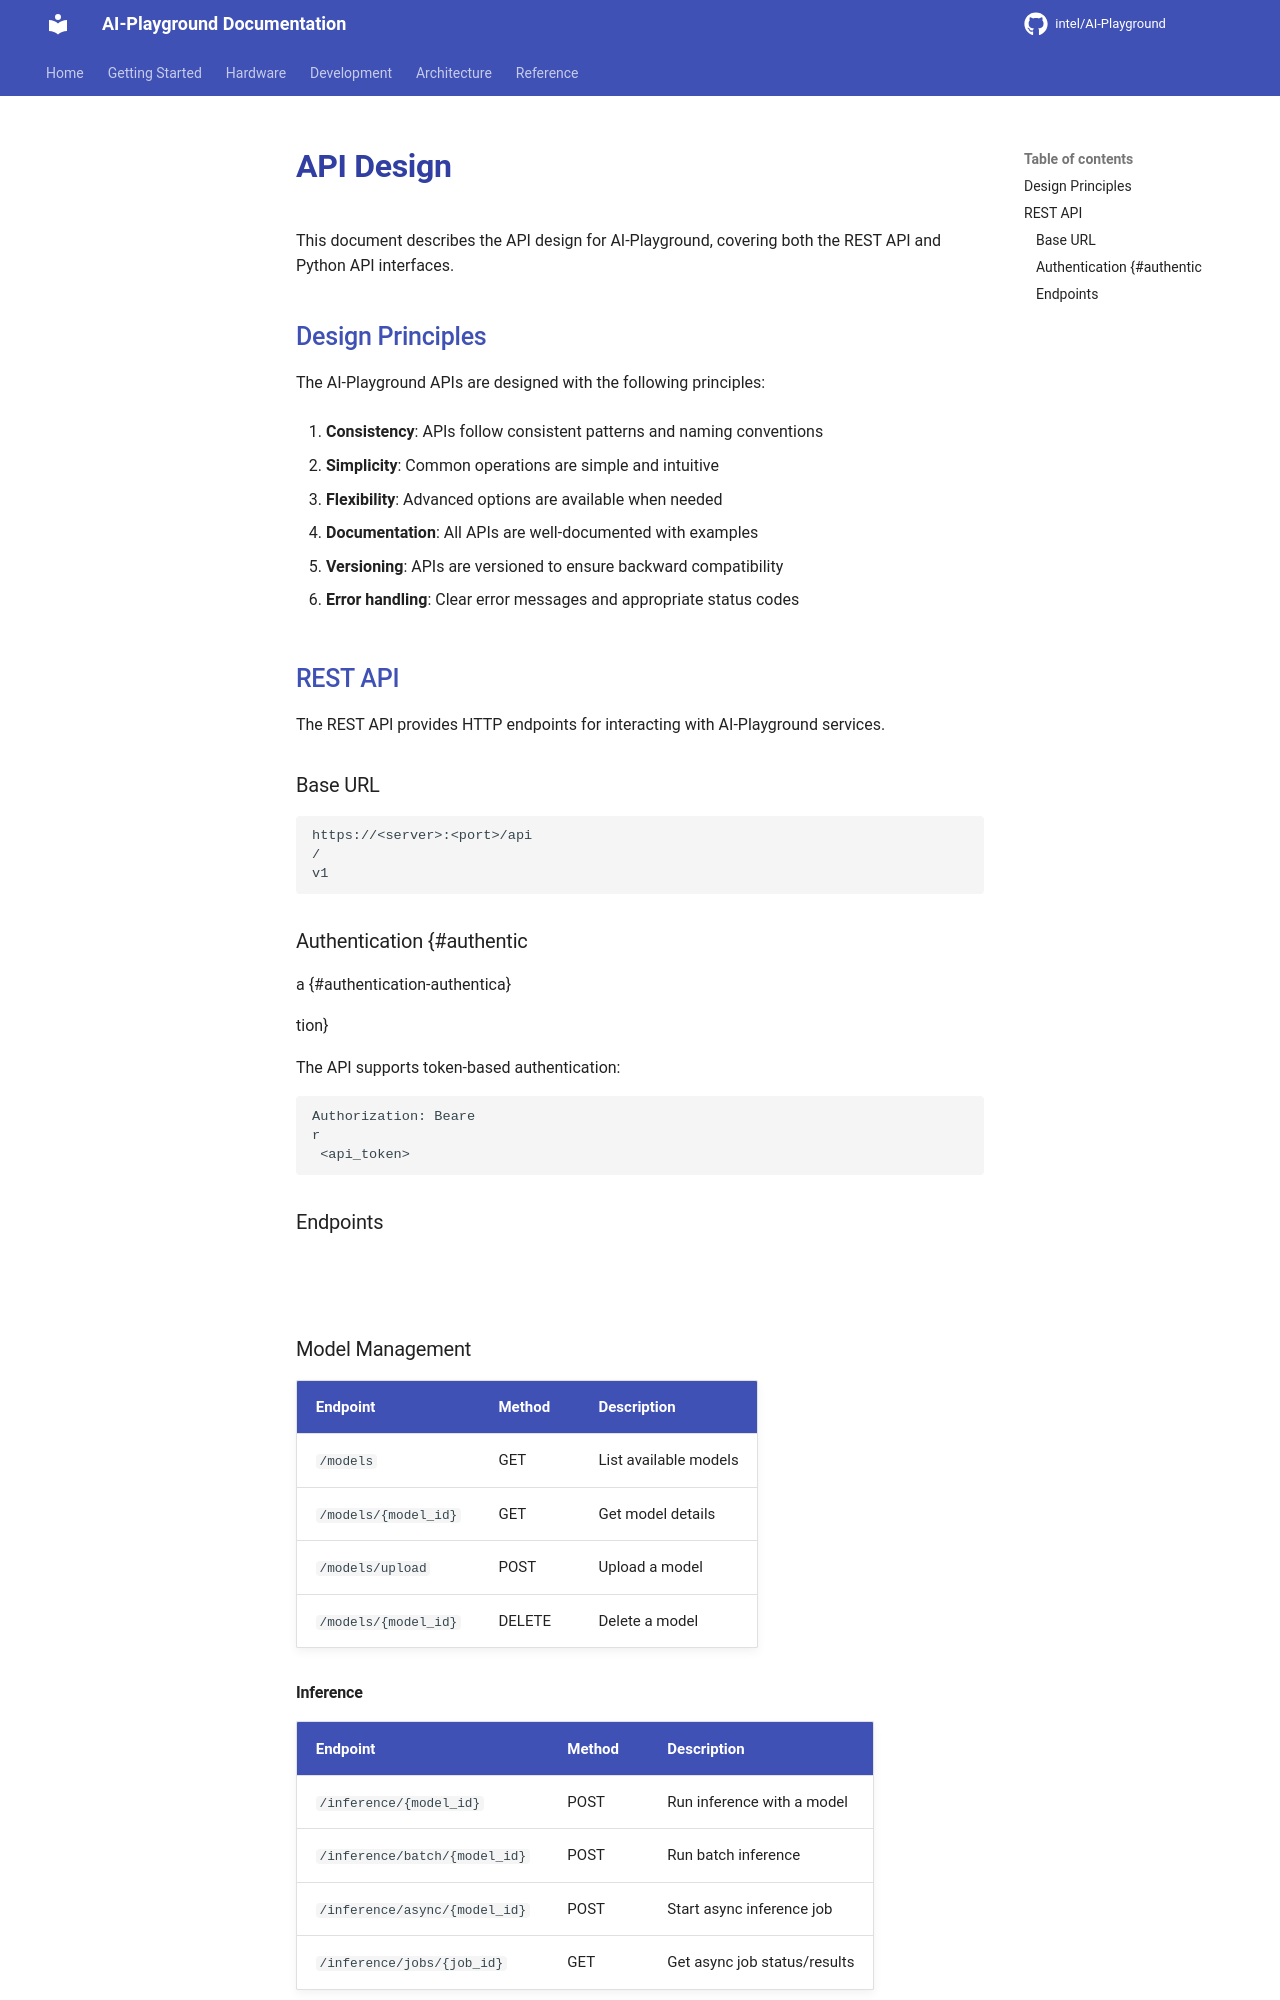

repository: zimm0140/AI-Playground · page: architecture/api-design/index.html · generator: mkdocs


# API Design {#api-design}

This document describes the API design for AI-Playground, covering both the REST API and Python API interfaces.

## Design Principles {#design-principles}

The AI-Playground APIs are designed with the following principles:

1. **Consistency**: APIs follow consistent patterns and naming conventions

1. **Simplicity**: Common operations are simple and intuitive

1. **Flexibility**: Advanced options are available when needed

1. **Documentation**: All APIs are well-documented with examples

1. **Versioning**: APIs are versioned to ensure backward compatibility

1. **Error handling**: Clear error messages and appropriate status codes

## REST API {#rest-api}

The REST API provides HTTP endpoints for interacting with AI-Playground services.

### Base URL {#base-url}

```

https://<server>:<port>/api
/
v1

```

### Authentication {#authentic

a {#authentication-authentica}

tion}

The API supports token-based authentication:

```http

Authorization: Beare
r
 <api_token>

```

### Endpoints {#endpoints}

#

### Model Management {#model-management}

| Endpoint | Method | Description |
|----------|--------|-------------|
| `/models` | GET | List available models |
| `/models/{model_id}` | GET | Get model details |
| `/models/upload` | POST | Upload a model |
| `/models/{model_id}` | DELETE | Delete a model |

#### Inference {#inference}

| Endpoint | Method | Description |
|----------|--------|-------------|
| `/inference/{model_id}` | POST | Run inference with a model |
| `/inference/batch/{model_id}` | POST | Run batch inference |
| `/inference/async/{model_id}` | POST | Start async inference job |
| `/inference/jobs/{job_id}` | GET | Get async job status/results |
